4-way image classification set "data" from GitHub (saiwho/ikea-dataset-classification); label vocabulary: bed, chair, dinnerware, wardrobe.

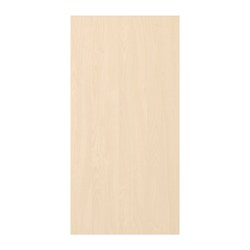
Label: wardrobe

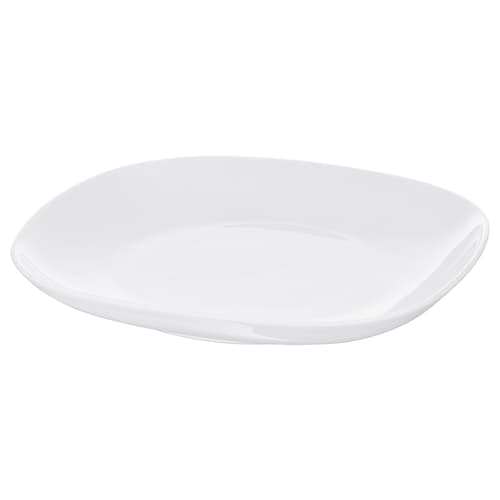
Label: dinnerware

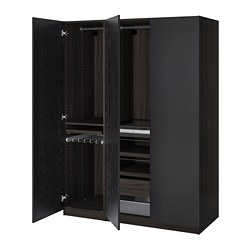
Label: wardrobe

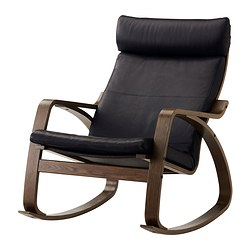
Label: chair

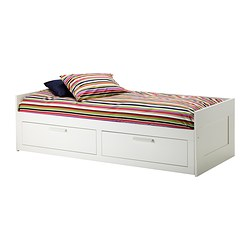
Label: bed

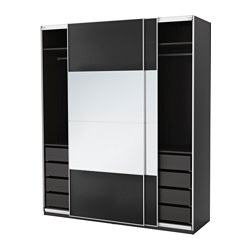
Label: wardrobe
